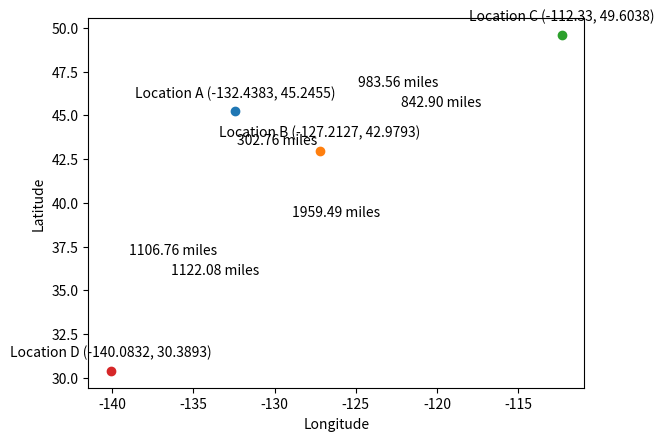

The script that saved this image:
# The purpose of this program:
# Using Matplotlib create a visual representation using grid coordinates pulled from traceroute.py
# Plot grid coordinates using longitude and latitude
# calculate the distance between the plotted points


import matplotlib.pyplot as plt
import math


# Haversine formula to calculate the distance between two points given their latitude and longitude
def haversine(lon1, lat1, lon2, lat2):
    R = 3958.8  # Radius of Earth in miles
    dlat = math.radians(lat2 - lat1)
    dlon = math.radians(lon2 - lon1)

    a = math.sin(dlat / 2) * math.sin(dlat / 2) + math.cos(math.radians(lat1)) * math.cos(
        math.radians(lat2)) * math.sin(dlon / 2) * math.sin(dlon / 2)
    c = 2 * math.atan2(math.sqrt(a), math.sqrt(1 - a))
    distance = R * c

    return distance


# Create a list of longitude, latitude, and geolocation data
coordinates = [
    {'lon': -132.4383, 'lat': 45.2455, 'name': 'Location A'},
    {'lon': -127.2127, 'lat': 42.9793, 'name': 'Location B'},
    {'lon': -112.3300, 'lat': 49.6038, 'name': 'Location C'},
    {'lon': -140.0832, 'lat': 30.3893, 'name': 'Location D'},
]

# Print geolocation data to the console
print("Geolocation Data:")
for point in coordinates:
    print(f"{point['name']}: Longitude = {point['lon']}, Latitude = {point['lat']}")

fig, ax = plt.subplots()

# Use the `plt.scatter()` function to plot the coordinates as a scatter plot
for point in coordinates:
    plt.scatter(point['lon'], point['lat'])

# Label the points
for point in coordinates:
    ax.annotate(f"{point['name']} ({point['lon']}, {point['lat']})", (point['lon'], point['lat']),
                textcoords="offset points", xytext=(0, 10), ha='center')

# Calculate and display distances between each pair of points
for i in range(len(coordinates)):
    for j in range(i + 1, len(coordinates)):
        distance = haversine(coordinates[i]['lon'], coordinates[i]['lat'], coordinates[j]['lon'], coordinates[j]['lat'])

        # Label the distance on the midpoint between two coordinates
        midpoint_x = (coordinates[i]['lon'] + coordinates[j]['lon']) / 2
        midpoint_y = (coordinates[i]['lat'] + coordinates[j]['lat']) / 2
        ax.annotate(f"{distance:.2f} miles", (midpoint_x, midpoint_y), textcoords="offset points", xytext=(0, -10),
                    ha='center')

        print(
            f"Distance between {coordinates[i]['name']} ({coordinates[i]['lon']}, {coordinates[i]['lat']}) and {coordinates[j]['name']} ({coordinates[j]['lon']}, {coordinates[j]['lat']}) is {distance:.2f} miles")

# Set the x-axis and y-axis labels
plt.xlabel('Longitude')
plt.ylabel('Latitude')

# Show the plot
plt.show()
